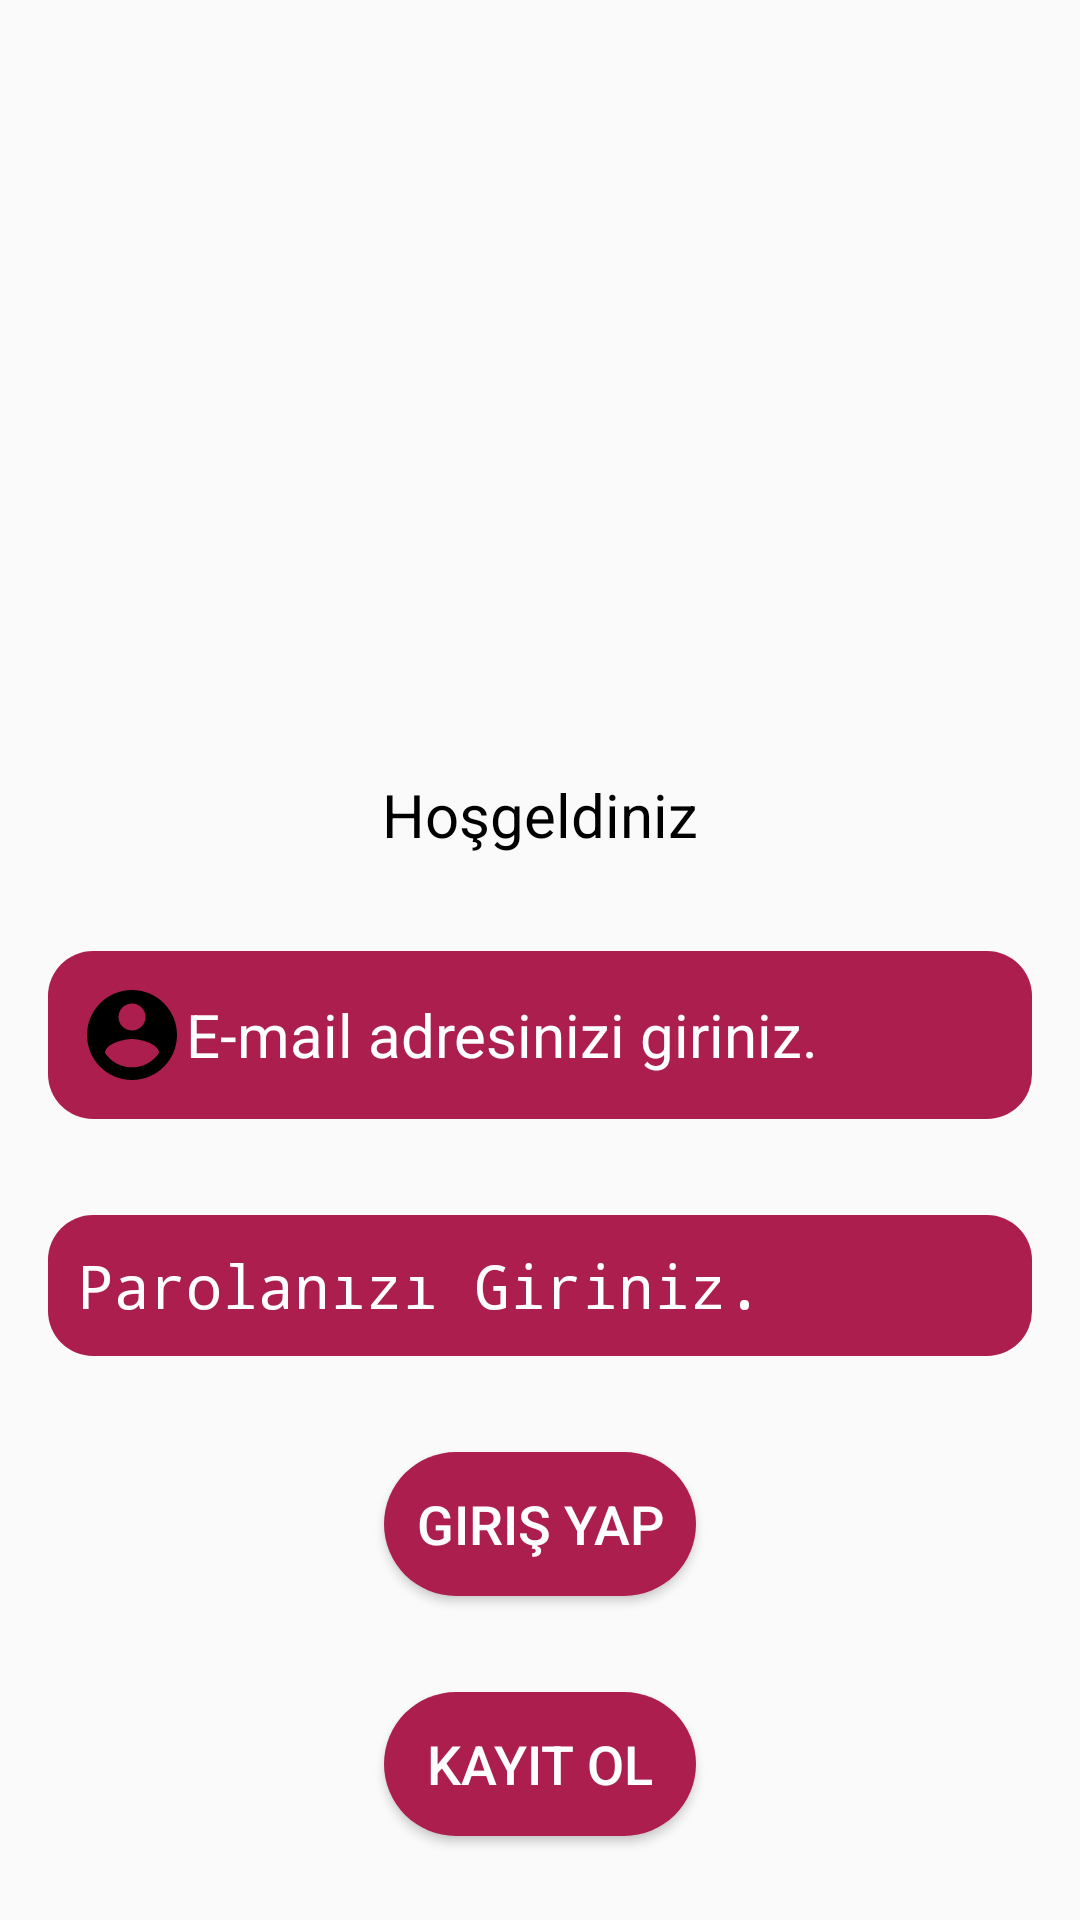

Reconstruct the res/layout file that produces this screen, plus the resources it refers to.
<!-- AndroidManifest.xml: application theme Theme.ToDoListApp -->
<!-- res/layout/fragment_login.xml -->
<?xml version="1.0" encoding="utf-8"?>
<androidx.constraintlayout.widget.ConstraintLayout xmlns:android="http://schemas.android.com/apk/res/android"
    xmlns:app="http://schemas.android.com/apk/res-auto"
    xmlns:tools="http://schemas.android.com/tools"
    android:id="@+id/fragment_login"
    android:layout_width="match_parent"
    android:layout_height="match_parent"
    tools:context=".fragment.FragmentLogin">


    <ImageView
        android:id="@+id/imageView"
        android:layout_width="150dp"
        android:layout_height="150dp"
        android:layout_marginStart="16dp"
        android:layout_marginTop="100dp"
        android:layout_marginEnd="16dp"
        app:layout_constraintEnd_toEndOf="parent"
        app:layout_constraintStart_toStartOf="parent"
        app:layout_constraintTop_toTopOf="parent"
        app:srcCompat="@drawable/ic_account" />

    <EditText
        android:id="@+id/et_LoginPassword"
        android:layout_width="0dp"
        android:layout_height="wrap_content"
        android:layout_marginStart="16dp"
        android:layout_marginTop="32dp"
        android:layout_marginEnd="16dp"
        android:background="@drawable/edittext_background"
        android:drawableLeft="@drawable/ic_lock"
        android:ems="10"
        android:hint="@string/password"
        android:inputType="textPassword"
        android:padding="10dp"
        android:textColorHint="@color/white"
        android:textSize="20sp"
        app:layout_constraintEnd_toEndOf="parent"
        app:layout_constraintStart_toStartOf="parent"
        app:layout_constraintTop_toBottomOf="@+id/et_LoginUserEmail" />

    <Button
        android:id="@+id/buttonRegister"
        android:layout_width="match_parent"
        android:layout_height="wrap_content"
        android:layout_marginStart="128dp"
        android:layout_marginTop="32dp"
        android:layout_marginEnd="128dp"
        android:background="@drawable/button_background"
        android:text="@string/registrary"
        android:textColor="@color/white"
        android:textSize="18sp"
        app:layout_constraintEnd_toEndOf="parent"
        app:layout_constraintStart_toStartOf="parent"
        app:layout_constraintTop_toBottomOf="@+id/buttonLogIn" />

    <TextView
        android:id="@+id/textView"
        android:layout_width="wrap_content"
        android:layout_height="wrap_content"
        android:layout_marginStart="16dp"
        android:layout_marginTop="8dp"
        android:layout_marginEnd="16dp"
        android:text="@string/welcome"
        android:textColor="@color/black"
        android:textSize="20sp"
        app:layout_constraintEnd_toEndOf="parent"
        app:layout_constraintStart_toStartOf="parent"
        app:layout_constraintTop_toBottomOf="@+id/imageView" />

    <EditText
        android:id="@+id/et_LoginUserEmail"
        android:layout_width="0dp"
        android:layout_height="wrap_content"
        android:layout_marginStart="16dp"
        android:layout_marginTop="32dp"
        android:layout_marginEnd="16dp"
        android:background="@drawable/edittext_background"
        android:drawableLeft="@drawable/ic_account"
        android:ems="10"
        android:hint="E-mail adresinizi giriniz."
        android:inputType="textPersonName"
        android:padding="10dp"
        android:textColorHint="@color/white"
        android:textSize="20sp"
        app:layout_constraintEnd_toEndOf="parent"
        app:layout_constraintStart_toStartOf="parent"
        app:layout_constraintTop_toBottomOf="@+id/textView" />

    <Button
        android:id="@+id/buttonLogIn"
        android:layout_width="match_parent"
        android:layout_height="wrap_content"
        android:layout_marginStart="128dp"
        android:layout_marginTop="32dp"
        android:layout_marginEnd="128dp"
        android:background="@drawable/button_background"
        android:text="@string/logIn"
        android:textColor="@color/white"
        android:textSize="18sp"
        app:layout_constraintEnd_toEndOf="parent"
        app:layout_constraintStart_toStartOf="parent"
        app:layout_constraintTop_toBottomOf="@+id/et_LoginPassword" />

</androidx.constraintlayout.widget.ConstraintLayout>
<!-- resources referenced by this layout -->
<resources>
  <color name="black">#FF000000</color>
  <color name="white">#FFFFFFFF</color>
  <!-- drawable button_background (drawable) -->
  <?xml version="1.0" encoding="utf-8"?>
  <shape xmlns:android="http://schemas.android.com/apk/res/android">
  <solid android:color="@color/purple_200"></solid>
      <corners android:radius="30dp"></corners>
  </shape>
  <!-- drawable edittext_background (drawable) -->
  <?xml version="1.0" encoding="utf-8"?>
  <shape xmlns:android="http://schemas.android.com/apk/res/android">
  <solid android:color="@color/purple_200"></solid>
      <corners android:radius="15dp"></corners>
  </shape>
  <!-- drawable ic_account (drawable) -->
  <vector android:height="36dp" android:tint="#000000"
      android:viewportHeight="24" android:viewportWidth="24"
      android:width="36dp" xmlns:android="http://schemas.android.com/apk/res/android">
      <path android:fillColor="@android:color/white"
  
          android:pathData="M12,2C6.48,2 2,6.48 2,12s4.48,10 10,10 10,-4.48 10,-10S17.52,2 12,2zM12,5c1.66,0 3,1.34 3,3s-1.34,3 -3,3 -3,-1.34 -3,-3 1.34,-3 3,-3zM12,19.2c-2.5,0 -4.71,-1.28 -6,-3.22 0.03,-1.99 4,-3.08 6,-3.08 1.99,0 5.97,1.09 6,3.08 -1.29,1.94 -3.5,3.22 -6,3.22z"/>
  </vector>
  <string name="logIn">Giriş Yap</string>
  <string name="password">Parolanızı Giriniz.</string>
  <string name="registrary">Kayıt Ol</string>
  <string name="welcome">Hoşgeldiniz</string>
  <style name="Theme.ToDoListApp" parent="Theme.AppCompat.DayNight.NoActionBar">
          
          <item name="colorPrimary">#AC1E4E</item>
          <item name="colorPrimaryVariant">#AC1E4E</item>
          <item name="colorOnPrimary">@color/white</item>
          
          <item name="colorSecondary">@color/teal_200</item>
          <item name="colorSecondaryVariant">@color/teal_700</item>
          <item name="colorOnSecondary">@color/black</item>
          
          <item name="android:statusBarColor" tools:targetApi="l">?attr/colorPrimaryVariant</item>
          
          <item name="windowActionBar">false</item>
          <item name="windowNoTitle">true</item>
      </style>
  <color name="purple_200">#AC1E4E</color>
  <color name="teal_200">#FF03DAC5</color>
  <color name="teal_700">#FF018786</color>
</resources>
